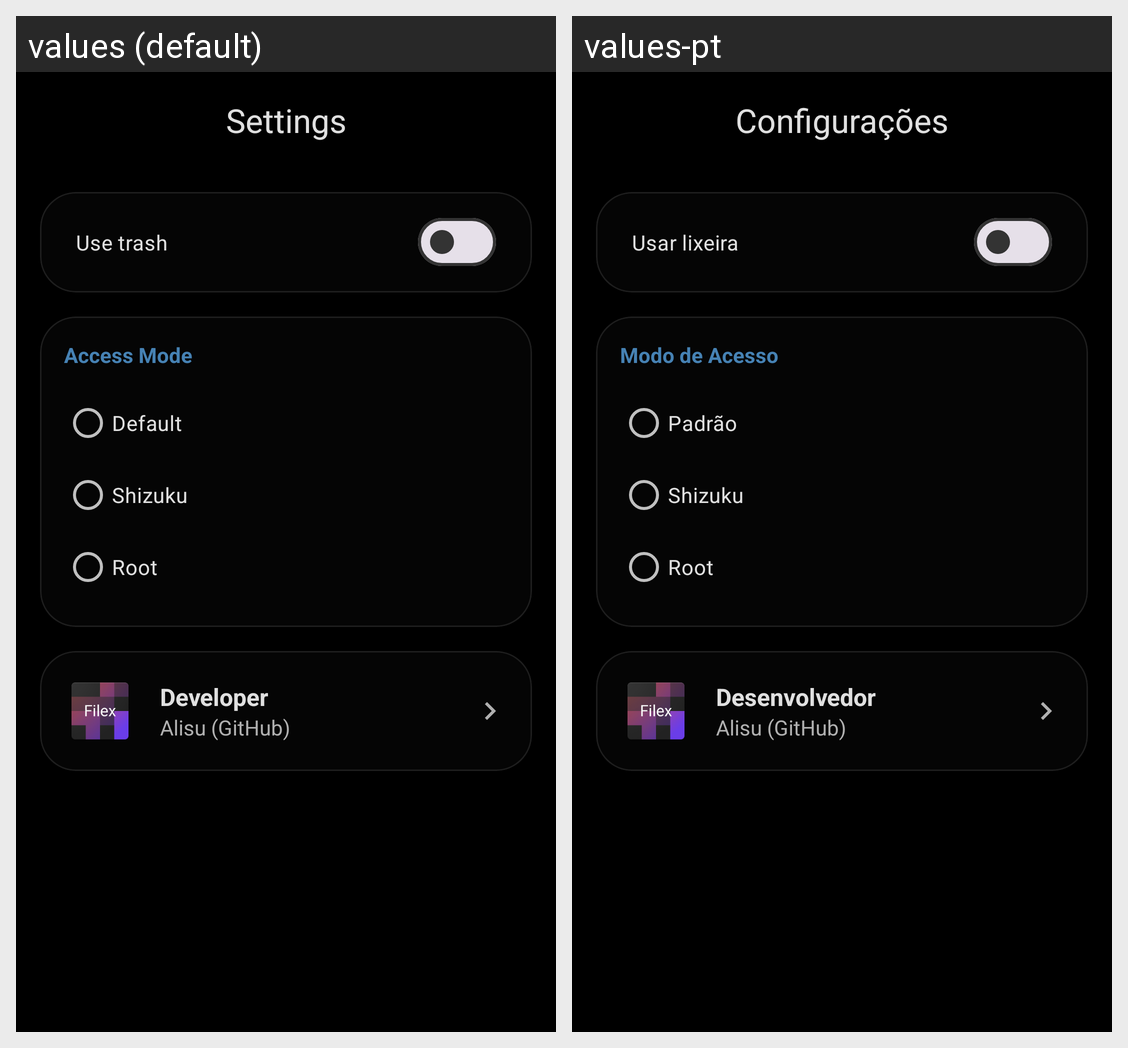

Locale-by-locale string values for the Android screen shown in this grid:
Android screen res/layout/activity_settings.xml rendered under 2 locales, left to right: values (default), values-pt. Device: Nexus 5 (rendered at 1080×1920; each locale shown at half size, 540×960, under a caption strip naming it); theme Theme.Filex.
Strings drawn on this screen, with the default value and each locale's value (text and hints the layout hard-codes, and strings that could not be matched under every locale, appear in the picture but are not listed):

settings_title
  values: Settings
  values-pt: Configurações

settings_use_trash
  values: Use trash
  values-pt: Usar lixeira

settings_access_mode
  values: Access Mode
  values-pt: Modo de Acesso

settings_mode_default
  values: Default
  values-pt: Padrão

settings_mode_shizuku
  values: Shizuku
  values-pt: Shizuku

settings_mode_root
  values: Root
  values-pt: Root

about_developer
  values: Developer
  values-pt: Desenvolvedor

about_dev_subtitle
  values: Alisu (GitHub)
  values-pt: Alisu (GitHub)
